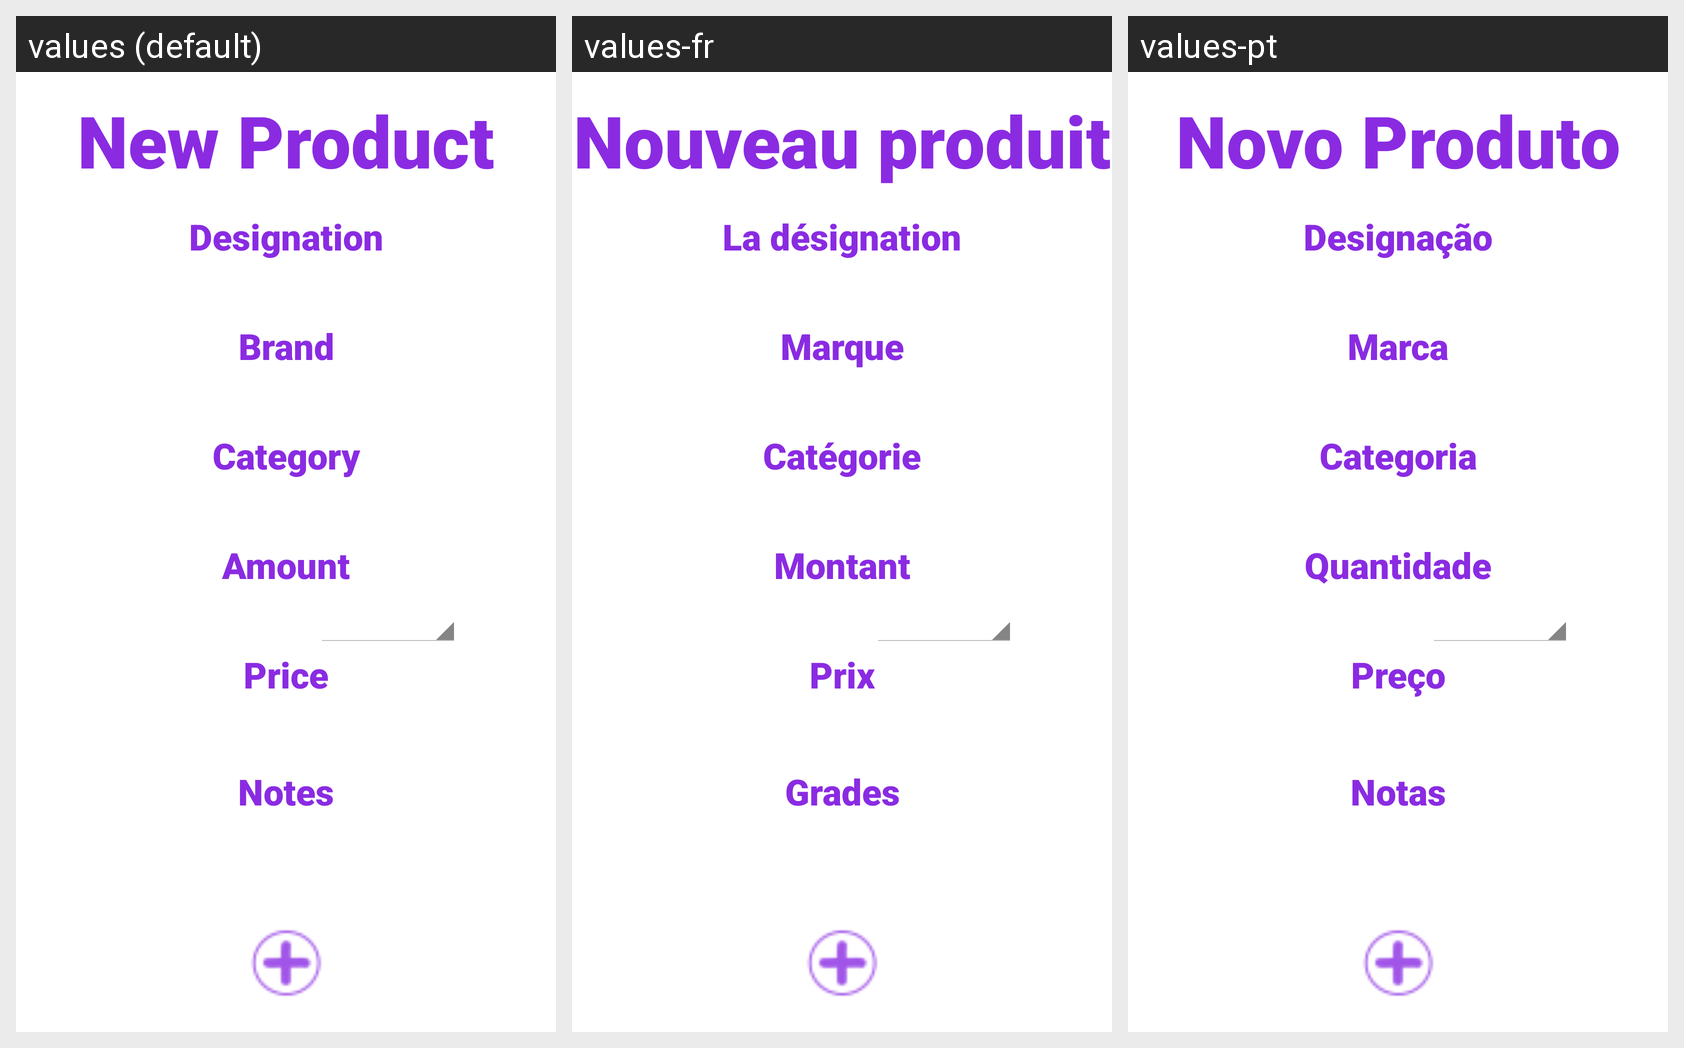

For this localized Android screen grid, give each drawn string resource with its value in every locale shown.
Android screen res/layout/activity_novo_produto.xml rendered under 3 locales, left to right: values (default), values-fr, values-pt. Device: Nexus 5 (rendered at 1080×1920; each locale shown at half size, 540×960, under a caption strip naming it); theme android:Theme.Holo.Light.NoActionBar.
Strings drawn on this screen, with the default value and each locale's value (text and hints the layout hard-codes, and strings that could not be matched under every locale, appear in the picture but are not listed):

NovoProduto
  values: New Product
  values-fr: Nouveau produit
  values-pt: Novo Produto

Designacao
  values: Designation
  values-fr: La désignation
  values-pt: Designação

Marca
  values: Brand
  values-fr: Marque
  values-pt: Marca

Categoria
  values: Category
  values-fr: Catégorie
  values-pt: Categoria

Quantidade
  values: Amount
  values-fr: Montant
  values-pt: Quantidade

Preco
  values: Price
  values-fr: Prix
  values-pt: Preço

Notas
  values: Notes
  values-fr: Grades
  values-pt: Notas
